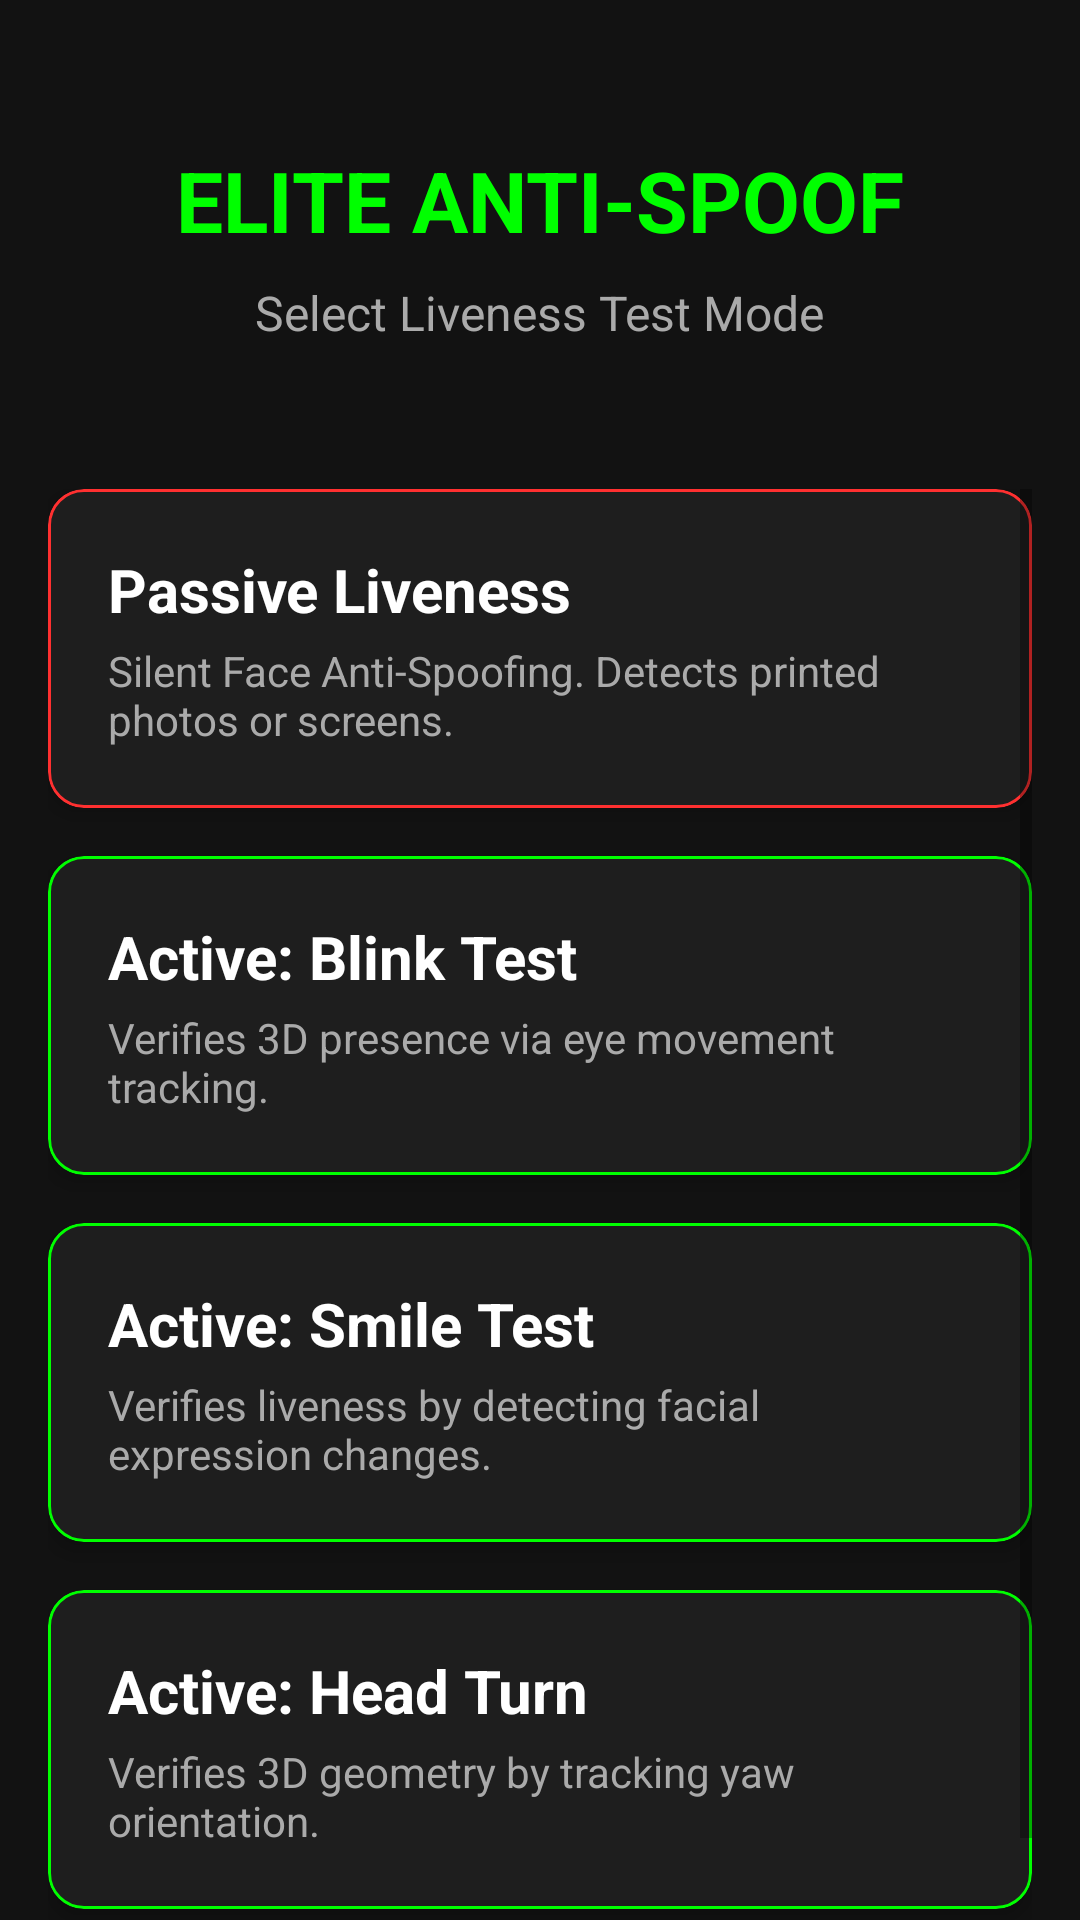

The Android layout XML behind this screen, and the referenced resources:
<!-- AndroidManifest.xml: activity theme NoActionBarTheme -->
<!-- res/layout/activity_welcome.xml -->
<?xml version="1.0" encoding="utf-8"?>
<androidx.constraintlayout.widget.ConstraintLayout xmlns:android="http://schemas.android.com/apk/res/android"
    xmlns:app="http://schemas.android.com/apk/res-auto"
    xmlns:tools="http://schemas.android.com/tools"
    android:layout_width="match_parent"
    android:layout_height="match_parent"
    android:background="#121212">

    <TextView
        android:id="@+id/tv_title"
        android:layout_width="wrap_content"
        android:layout_height="wrap_content"
        android:layout_marginTop="48dp"
        android:text="ELITE ANTI-SPOOF"
        android:textColor="#00FF00"
        android:textSize="28sp"
        android:textStyle="bold"
        app:layout_constraintEnd_toEndOf="parent"
        app:layout_constraintStart_toStartOf="parent"
        app:layout_constraintTop_toTopOf="parent" />

    <TextView
        android:id="@+id/tv_subtitle"
        android:layout_width="wrap_content"
        android:layout_height="wrap_content"
        android:layout_marginTop="8dp"
        android:text="Select Liveness Test Mode"
        android:textColor="#AAAAAA"
        android:textSize="16sp"
        app:layout_constraintEnd_toEndOf="parent"
        app:layout_constraintStart_toStartOf="parent"
        app:layout_constraintTop_toBottomOf="@+id/tv_title" />

    <ScrollView
        android:layout_width="match_parent"
        android:layout_height="0dp"
        android:layout_marginTop="32dp"
        android:clipToPadding="false"
        android:padding="16dp"
        app:layout_constraintBottom_toBottomOf="parent"
        app:layout_constraintTop_toBottomOf="@+id/tv_subtitle">

        <LinearLayout
            android:layout_width="match_parent"
            android:layout_height="wrap_content"
            android:orientation="vertical">

            
            <com.google.android.material.card.MaterialCardView
                android:id="@+id/card_passive"
                android:layout_width="match_parent"
                android:layout_height="wrap_content"
                android:layout_marginBottom="16dp"
                app:cardBackgroundColor="#1E1E1E"
                app:cardCornerRadius="12dp"
                app:cardElevation="4dp"
                app:strokeColor="#FF3030"
                app:strokeWidth="1dp"
                android:clickable="true"
                android:focusable="true">

                <LinearLayout
                    android:layout_width="match_parent"
                    android:layout_height="wrap_content"
                    android:orientation="vertical"
                    android:padding="20dp">

                    <TextView
                        android:layout_width="wrap_content"
                        android:layout_height="wrap_content"
                        android:text="Passive Liveness"
                        android:textColor="#FFFFFF"
                        android:textSize="20sp"
                        android:textStyle="bold" />

                    <TextView
                        android:layout_width="wrap_content"
                        android:layout_height="wrap_content"
                        android:layout_marginTop="4dp"
                        android:text="Silent Face Anti-Spoofing. Detects printed photos or screens."
                        android:textColor="#AAAAAA"
                        android:textSize="14sp" />
                </LinearLayout>
            </com.google.android.material.card.MaterialCardView>

            
            <com.google.android.material.card.MaterialCardView
                android:id="@+id/card_active_blink"
                android:layout_width="match_parent"
                android:layout_height="wrap_content"
                android:layout_marginBottom="16dp"
                app:cardBackgroundColor="#1E1E1E"
                app:cardCornerRadius="12dp"
                app:cardElevation="4dp"
                app:strokeColor="#00FF00"
                app:strokeWidth="1dp"
                android:clickable="true"
                android:focusable="true">

                <LinearLayout
                    android:layout_width="match_parent"
                    android:layout_height="wrap_content"
                    android:orientation="vertical"
                    android:padding="20dp">

                    <TextView
                        android:layout_width="wrap_content"
                        android:layout_height="wrap_content"
                        android:text="Active: Blink Test"
                        android:textColor="#FFFFFF"
                        android:textSize="20sp"
                        android:textStyle="bold" />

                    <TextView
                        android:layout_width="wrap_content"
                        android:layout_height="wrap_content"
                        android:layout_marginTop="4dp"
                        android:text="Verifies 3D presence via eye movement tracking."
                        android:textColor="#AAAAAA"
                        android:textSize="14sp" />
                </LinearLayout>
            </com.google.android.material.card.MaterialCardView>

            
            <com.google.android.material.card.MaterialCardView
                android:id="@+id/card_active_smile"
                android:layout_width="match_parent"
                android:layout_height="wrap_content"
                android:layout_marginBottom="16dp"
                app:cardBackgroundColor="#1E1E1E"
                app:cardCornerRadius="12dp"
                app:cardElevation="4dp"
                app:strokeColor="#00FF00"
                app:strokeWidth="1dp"
                android:clickable="true"
                android:focusable="true">

                <LinearLayout
                    android:layout_width="match_parent"
                    android:layout_height="wrap_content"
                    android:orientation="vertical"
                    android:padding="20dp">

                    <TextView
                        android:layout_width="wrap_content"
                        android:layout_height="wrap_content"
                        android:text="Active: Smile Test"
                        android:textColor="#FFFFFF"
                        android:textSize="20sp"
                        android:textStyle="bold" />

                    <TextView
                        android:layout_width="wrap_content"
                        android:layout_height="wrap_content"
                        android:layout_marginTop="4dp"
                        android:text="Verifies liveness by detecting facial expression changes."
                        android:textColor="#AAAAAA"
                        android:textSize="14sp" />
                </LinearLayout>
            </com.google.android.material.card.MaterialCardView>

            
            <com.google.android.material.card.MaterialCardView
                android:id="@+id/card_active_head"
                android:layout_width="match_parent"
                android:layout_height="wrap_content"
                android:layout_marginBottom="16dp"
                app:cardBackgroundColor="#1E1E1E"
                app:cardCornerRadius="12dp"
                app:cardElevation="4dp"
                app:strokeColor="#00FF00"
                app:strokeWidth="1dp"
                android:clickable="true"
                android:focusable="true">

                <LinearLayout
                    android:layout_width="match_parent"
                    android:layout_height="wrap_content"
                    android:orientation="vertical"
                    android:padding="20dp">

                    <TextView
                        android:layout_width="wrap_content"
                        android:layout_height="wrap_content"
                        android:text="Active: Head Turn"
                        android:textColor="#FFFFFF"
                        android:textSize="20sp"
                        android:textStyle="bold" />

                    <TextView
                        android:layout_width="wrap_content"
                        android:layout_height="wrap_content"
                        android:layout_marginTop="4dp"
                        android:text="Verifies 3D geometry by tracking yaw orientation."
                        android:textColor="#AAAAAA"
                        android:textSize="14sp" />
                </LinearLayout>
            </com.google.android.material.card.MaterialCardView>

        </LinearLayout>
    </ScrollView>

</androidx.constraintlayout.widget.ConstraintLayout>
<!-- resources referenced by this layout -->
<resources>
  <style name="NoActionBarTheme" parent="Theme.MaterialComponents.Light.NoActionBar">
          <item name="windowNoTitle">true</item>
          <item name="android:windowFullscreen">true</item>
          <item name="colorPrimary">@color/colorPrimary</item>
          <item name="colorPrimaryDark">@color/colorPrimaryDark</item>
          <item name="colorAccent">@color/colorAccent</item>
      </style>
  <color name="colorPrimary">#6200EE</color>
  <color name="colorPrimaryDark">#3700B3</color>
  <color name="colorAccent">#03DAC5</color>
</resources>
